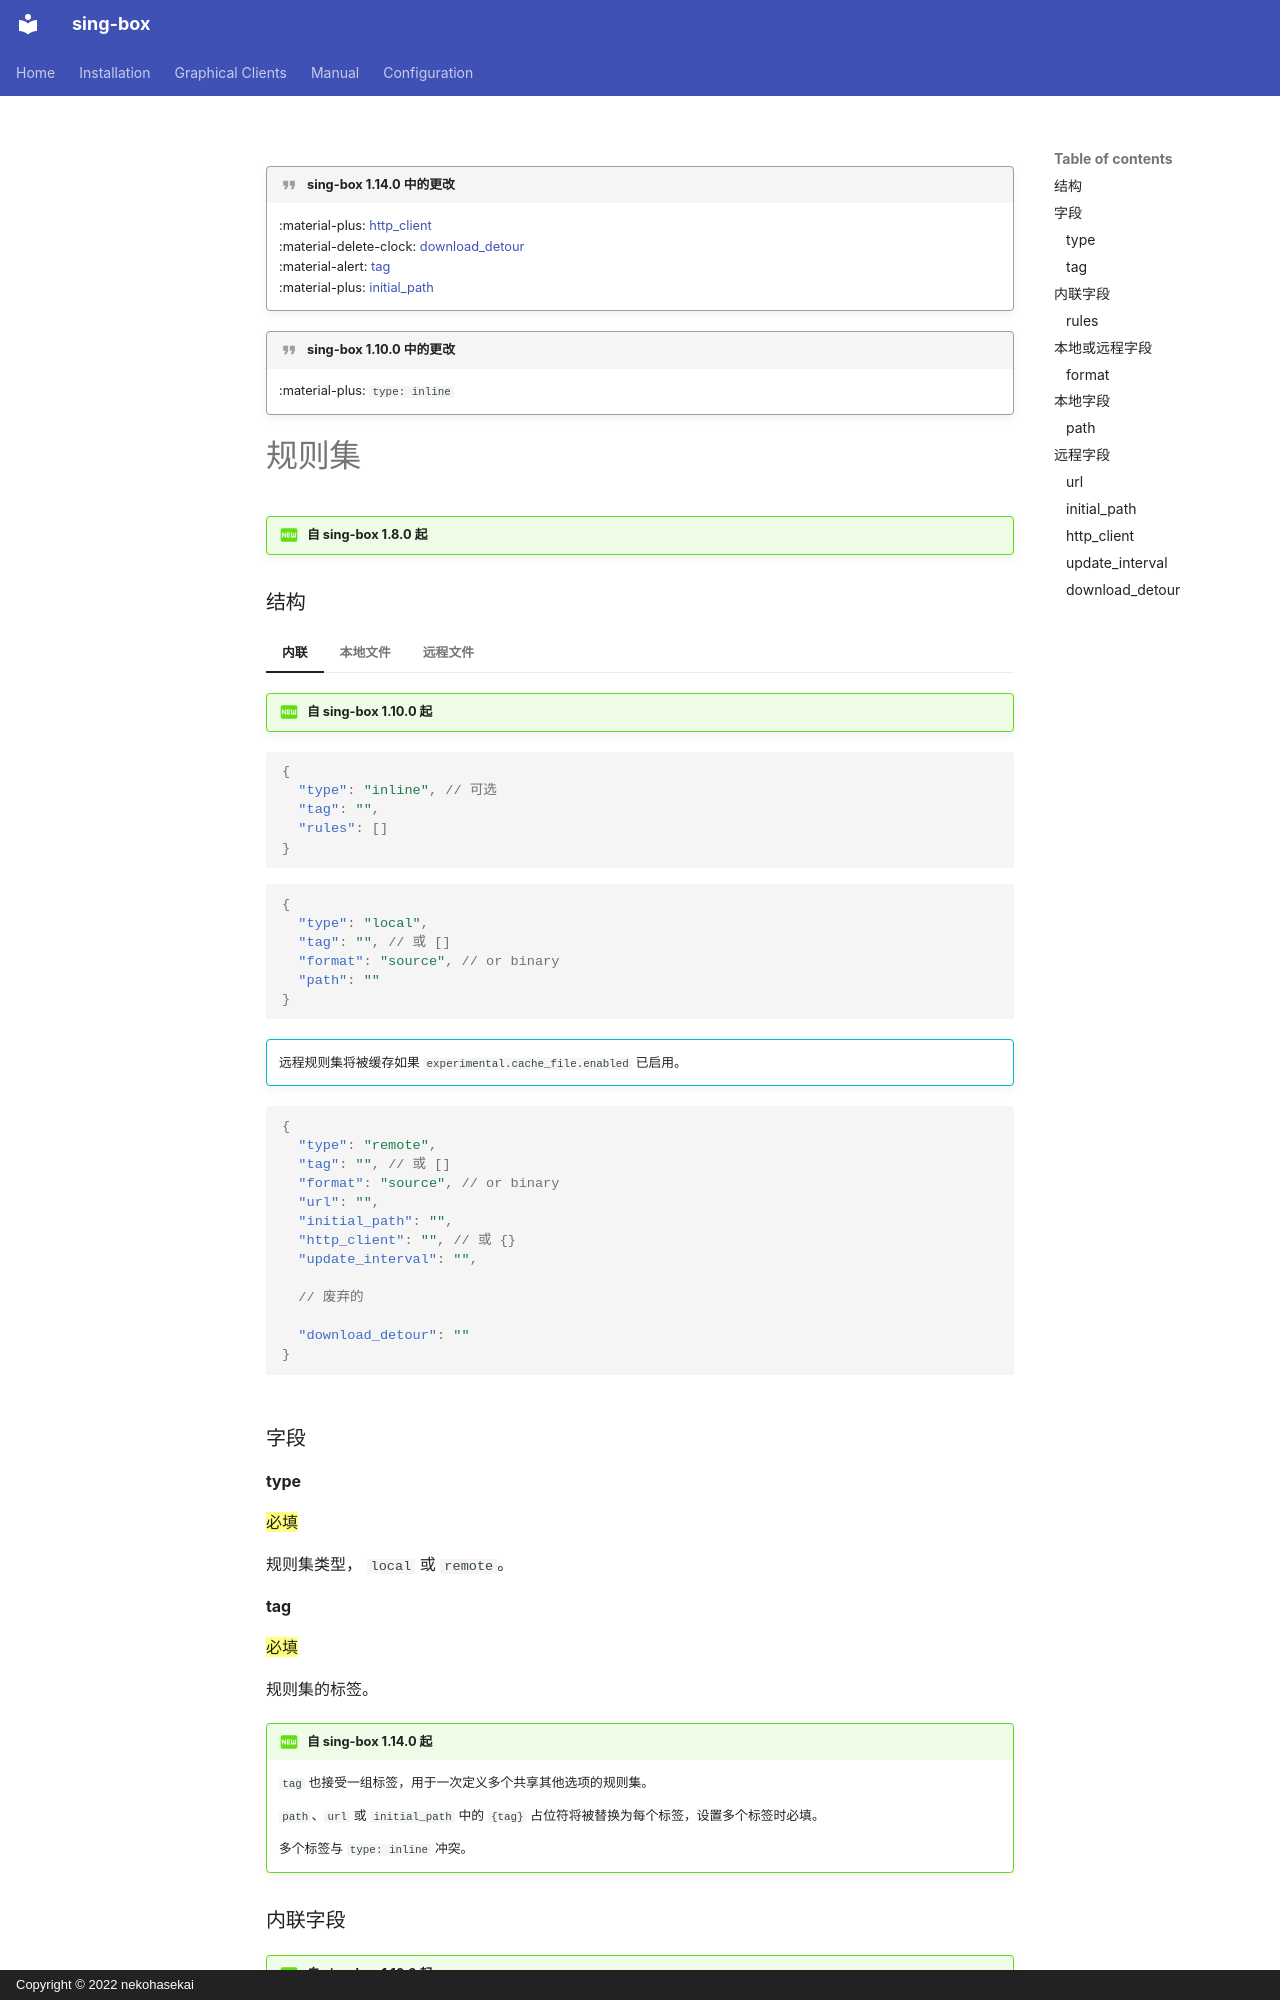

repository: SagerNet/sing-box · page: configuration/rule-set/index.zh/index.html · generator: mkdocs · copyright: Copyright © 2022 nekohasekai

!!! quote "sing-box 1.14.0 中的更改"

    :material-plus: [http_client](#http_client)  
    :material-delete-clock: [download_detour](#download_detour)  
    :material-alert: [tag](#tag)  
    :material-plus: [initial_path](#initial_path)

!!! quote "sing-box 1.10.0 中的更改"

    :material-plus: `type: inline`

# 规则集

!!! question "自 sing-box 1.8.0 起"

### 结构

=== "内联"

    !!! question "自 sing-box 1.10.0 起"

    ```json
    {
      "type": "inline", // 可选
      "tag": "",
      "rules": []
    }
    ```

=== "本地文件"

    ```json
    {
      "type": "local",
      "tag": "", // 或 []
      "format": "source", // or binary
      "path": ""
    }
    ```

=== "远程文件"

    !!! info ""
    
        远程规则集将被缓存如果 `experimental.cache_file.enabled` 已启用。

    ```json
    {
      "type": "remote",
      "tag": "", // 或 []
      "format": "source", // or binary
      "url": "",
      "initial_path": "",
      "http_client": "", // 或 {}
      "update_interval": "",

      // 废弃的

      "download_detour": ""
    }
    ```

### 字段

#### type

==必填==

规则集类型， `local` 或 `remote`。

#### tag

==必填==

规则集的标签。

!!! question "自 sing-box 1.14.0 起"

    `tag` 也接受一组标签，用于一次定义多个共享其他选项的规则集。

    `path`、`url` 或 `initial_path` 中的 `{tag}` 占位符将被替换为每个标签，设置多个标签时必填。

    多个标签与 `type: inline` 冲突。
